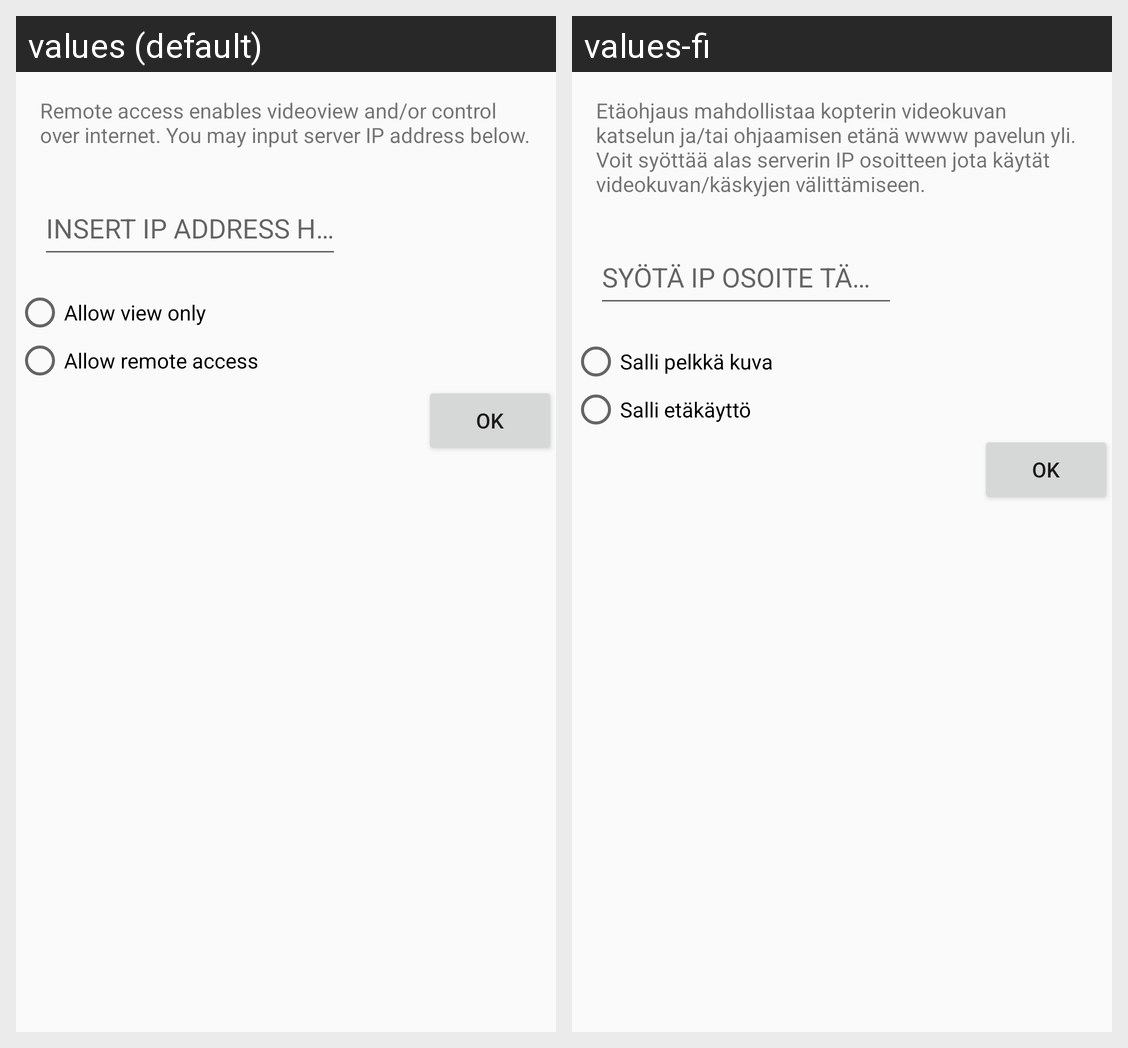

The same Android screen rendered under two of its app's locales, left to right. List the strings drawn on it with the default value and each locale's translation.
Android screen res/layout/remote_access_info.xml rendered under 2 locales, left to right: values (default), values-fi. Device: Nexus 5 (rendered at 1080×1920; each locale shown at half size, 540×960, under a caption strip naming it); theme AppTheme.
Strings drawn on this screen, with the default value and each locale's value (text and hints the layout hard-codes, and strings that could not be matched under every locale, appear in the picture but are not listed):

remote_access_info_main_text
  values: Remote access enables videoview and/or control over internet. You may input server IP address below.
  values-fi: Etäohjaus mahdollistaa kopterin videokuvan katselun ja/tai ohjaamisen etänä wwww pavelun yli. Voit syöttää alas serverin IP osoitteen jota käytät videokuvan/käskyjen välittämiseen.

remote_access_info_text_radio_button_remotewatch
  values: Allow view only
  values-fi: Salli pelkkä kuva

remote_access_info_radiobutton_remoteControl
  values: Allow remote access
  values-fi: Salli etäkäyttö

remote_access_info_button_ok
  values: OK
  values-fi: OK
